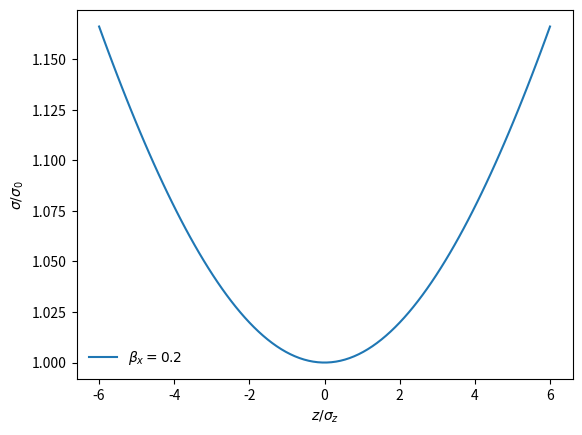

Recreate this plot in Python.
import numpy as np
import matplotlib.pyplot as plt

fig, ax = plt.subplots()

sigmaxS = []
sigmayS = []
s = []

name = 'EicC electron'
betax = 0.2
betay = 0.06
sigmaZ = 0.02

# name = 'EicC proton'
# betax = 0.04
# betay = 0.02
# sigmaZ = 0.04

# name = 'KEKB'
# betax = 0.33
# betay = 0.01
# sigmaZ = 0.004

for position in np.linspace(-6 * sigmaZ, 6 * sigmaZ, 100):
    sigmaxS.append(np.sqrt(1 + position**2 / (betax**2)))
    sigmayS.append(np.sqrt(1 + position**2 / (betay**2)))
    s.append(position / sigmaZ)

ax.plot(s, sigmaxS, label=r'$\beta_x=0.2$')
# ax.plot(s, sigmayS, label=r'$\sigma_y$')
ax.set_xlabel(r'$z/\sigma_z$')
ax.set_ylabel(r'$\sigma/\sigma_0$')
# ax.set_title(name)
# ax.grid()
ax.legend(framealpha=0)

plt.show()